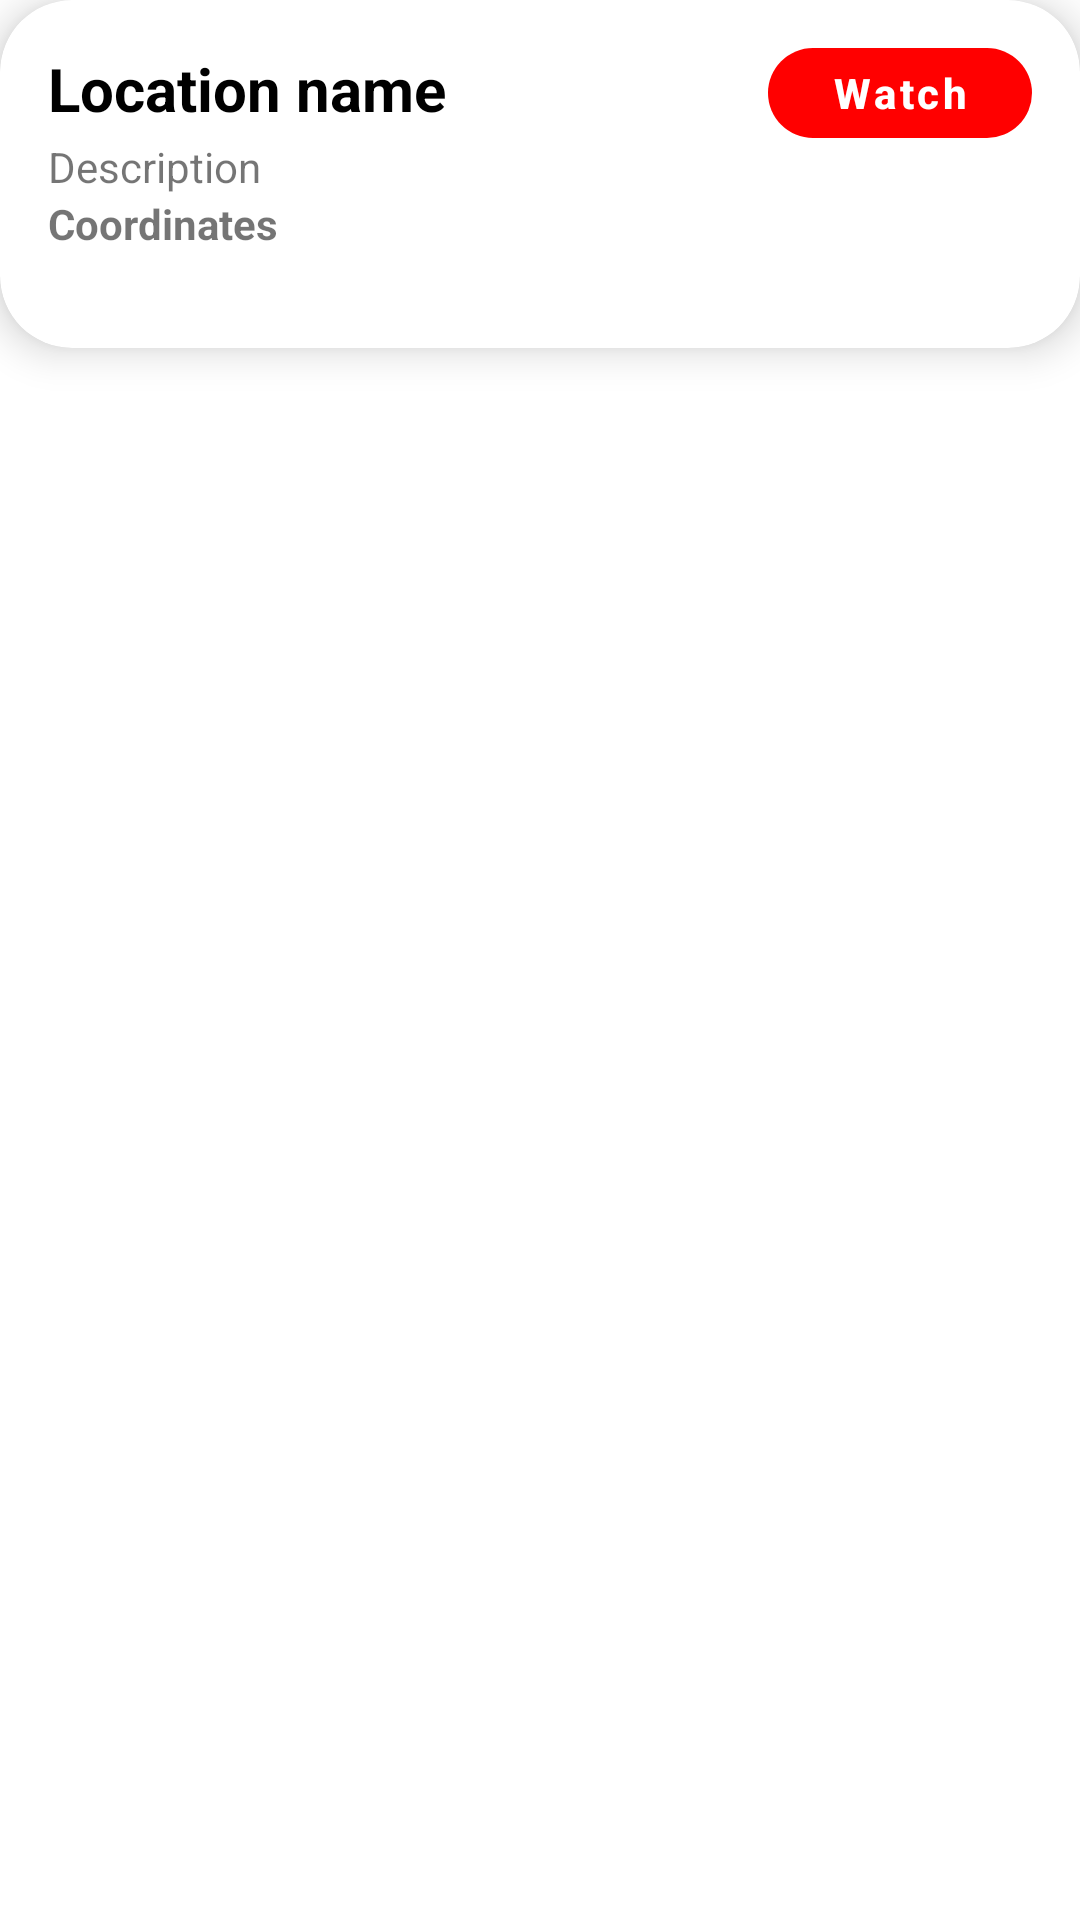

This screen was rendered from an Android layout file. Write that file and the resources it references.
<!-- AndroidManifest.xml: application theme Theme.StaticMapsApi -->
<!-- res/layout/geo_object_item.xml -->
<?xml version="1.0" encoding="utf-8"?>
<androidx.constraintlayout.widget.ConstraintLayout android:layout_width="match_parent"
    android:layout_height="wrap_content"
    android:clipToPadding="false"
    android:clipChildren="false"
    android:layout_marginVertical="8dp"
    xmlns:android="http://schemas.android.com/apk/res/android"
    xmlns:app="http://schemas.android.com/apk/res-auto">

    <androidx.cardview.widget.CardView
        android:id="@+id/geo_object_card"
        android:layout_width="match_parent"
        android:layout_height="wrap_content"
        app:layout_constraintTop_toTopOf="parent"
        app:cardElevation="8dp"
        app:cardCornerRadius="24dp"
        android:clipToPadding="false"
        android:clipChildren="false">

        <androidx.constraintlayout.widget.ConstraintLayout
            android:layout_width="match_parent"
            android:layout_height="wrap_content"
            android:padding="16dp"
            android:clipToPadding="false"
            android:clipChildren="false">

            <ImageView
                android:id="@+id/img_location"
                android:layout_width="wrap_content"
                android:layout_height="wrap_content"
                android:src="@drawable/ic_location"
                app:layout_constraintStart_toStartOf="parent"
                app:layout_constraintTop_toTopOf="parent"
                app:tint="@color/red" />

            <TextView
                android:id="@+id/tv_location_name"
                android:layout_width="0dp"
                android:layout_height="wrap_content"
                android:text="Location name"
                android:textColor="@color/black"
                android:textSize="20sp"
                android:textStyle="bold"
                app:layout_constraintEnd_toStartOf="@+id/button_watch"
                app:layout_constraintStart_toEndOf="@id/img_location"
                app:layout_constraintTop_toTopOf="parent" />

            <androidx.constraintlayout.widget.Barrier
                android:id="@+id/header_barrier"
                android:layout_width="match_parent"
                android:layout_height="0dp"
                app:barrierDirection="bottom"
                app:constraint_referenced_ids="button_watch, tv_location_name"/>

            <TextView
                android:id="@+id/tv_description"
                android:layout_width="0dp"
                android:layout_height="wrap_content"
                android:text="Description"
                app:layout_constraintEnd_toEndOf="parent"
                app:layout_constraintStart_toStartOf="@id/tv_location_name"
                app:layout_constraintTop_toBottomOf="@+id/header_barrier" />

            <TextView
                android:id="@+id/tv_coordinates"
                android:layout_width="wrap_content"
                android:layout_height="wrap_content"
                android:text="Coordinates"
                android:textStyle="bold"
                app:layout_constraintStart_toStartOf="@id/tv_description"
                app:layout_constraintTop_toBottomOf="@id/tv_description" />

            <com.google.android.material.button.MaterialButton
                android:id="@+id/button_watch"
                android:layout_width="wrap_content"
                android:layout_height="30dp"
                android:background="@drawable/static_maps_image_clip"
                android:insetTop="0dp"
                android:insetBottom="0dp"
                android:text="Watch"
                android:textAllCaps="false"
                android:textStyle="bold"
                app:layout_constraintEnd_toEndOf="parent"
                app:layout_constraintTop_toTopOf="parent" />


            <androidx.cardview.widget.CardView
                android:layout_width="match_parent"
                android:layout_height="wrap_content"
                android:layout_marginTop="16dp"
                android:background="@drawable/static_maps_image_clip"
                app:cardElevation="8dp"
                app:cardCornerRadius="36dp"
                app:layout_constraintBottom_toBottomOf="parent"
                app:layout_constraintEnd_toEndOf="parent"
                app:layout_constraintStart_toStartOf="@id/tv_coordinates"
                app:layout_constraintTop_toBottomOf="@id/tv_coordinates"
                android:clipToPadding="false"
                android:clipChildren="false"
                >

                <ImageView
                    android:id="@+id/maps_image"
                    android:layout_width="match_parent"
                    android:layout_height="match_parent"
                    android:adjustViewBounds="true"
                    android:scaleType="centerCrop"
                    />

            </androidx.cardview.widget.CardView>

        </androidx.constraintlayout.widget.ConstraintLayout>

    </androidx.cardview.widget.CardView>

</androidx.constraintlayout.widget.ConstraintLayout>
<!-- resources referenced by this layout -->
<resources>
  <color name="black">#FF000000</color>
  <color name="red">#FF0000</color>
  <!-- drawable static_maps_image_clip (drawable) -->
  <?xml version="1.0" encoding="utf-8"?>
  <selector xmlns:android="http://schemas.android.com/apk/res/android">
      <item>
          <shape android:shape="rectangle">
              <corners android:radius="16dp"/>
              <padding
                  android:top="2dp"
                  android:bottom="2dp"
                  android:left="4dp"
                  android:right="4dp"/>
          </shape>
      </item>
  </selector>
  <style name="Theme.StaticMapsApi" parent="Theme.MaterialComponents.DayNight.DarkActionBar">
          
          <item name="colorPrimary">@color/red</item>
          <item name="colorPrimaryVariant">@color/black</item>
          <item name="colorOnPrimary">@color/white</item>
          
          <item name="colorSecondary">@color/teal_200</item>
          <item name="colorSecondaryVariant">@color/teal_700</item>
          <item name="colorOnSecondary">@color/black</item>
          
          <item name="android:statusBarColor" tools:targetApi="l">?attr/colorPrimaryVariant</item>
          
      </style>
  <color name="white">#FFFFFFFF</color>
  <color name="teal_200">#FF03DAC5</color>
  <color name="teal_700">#FF018786</color>
</resources>
